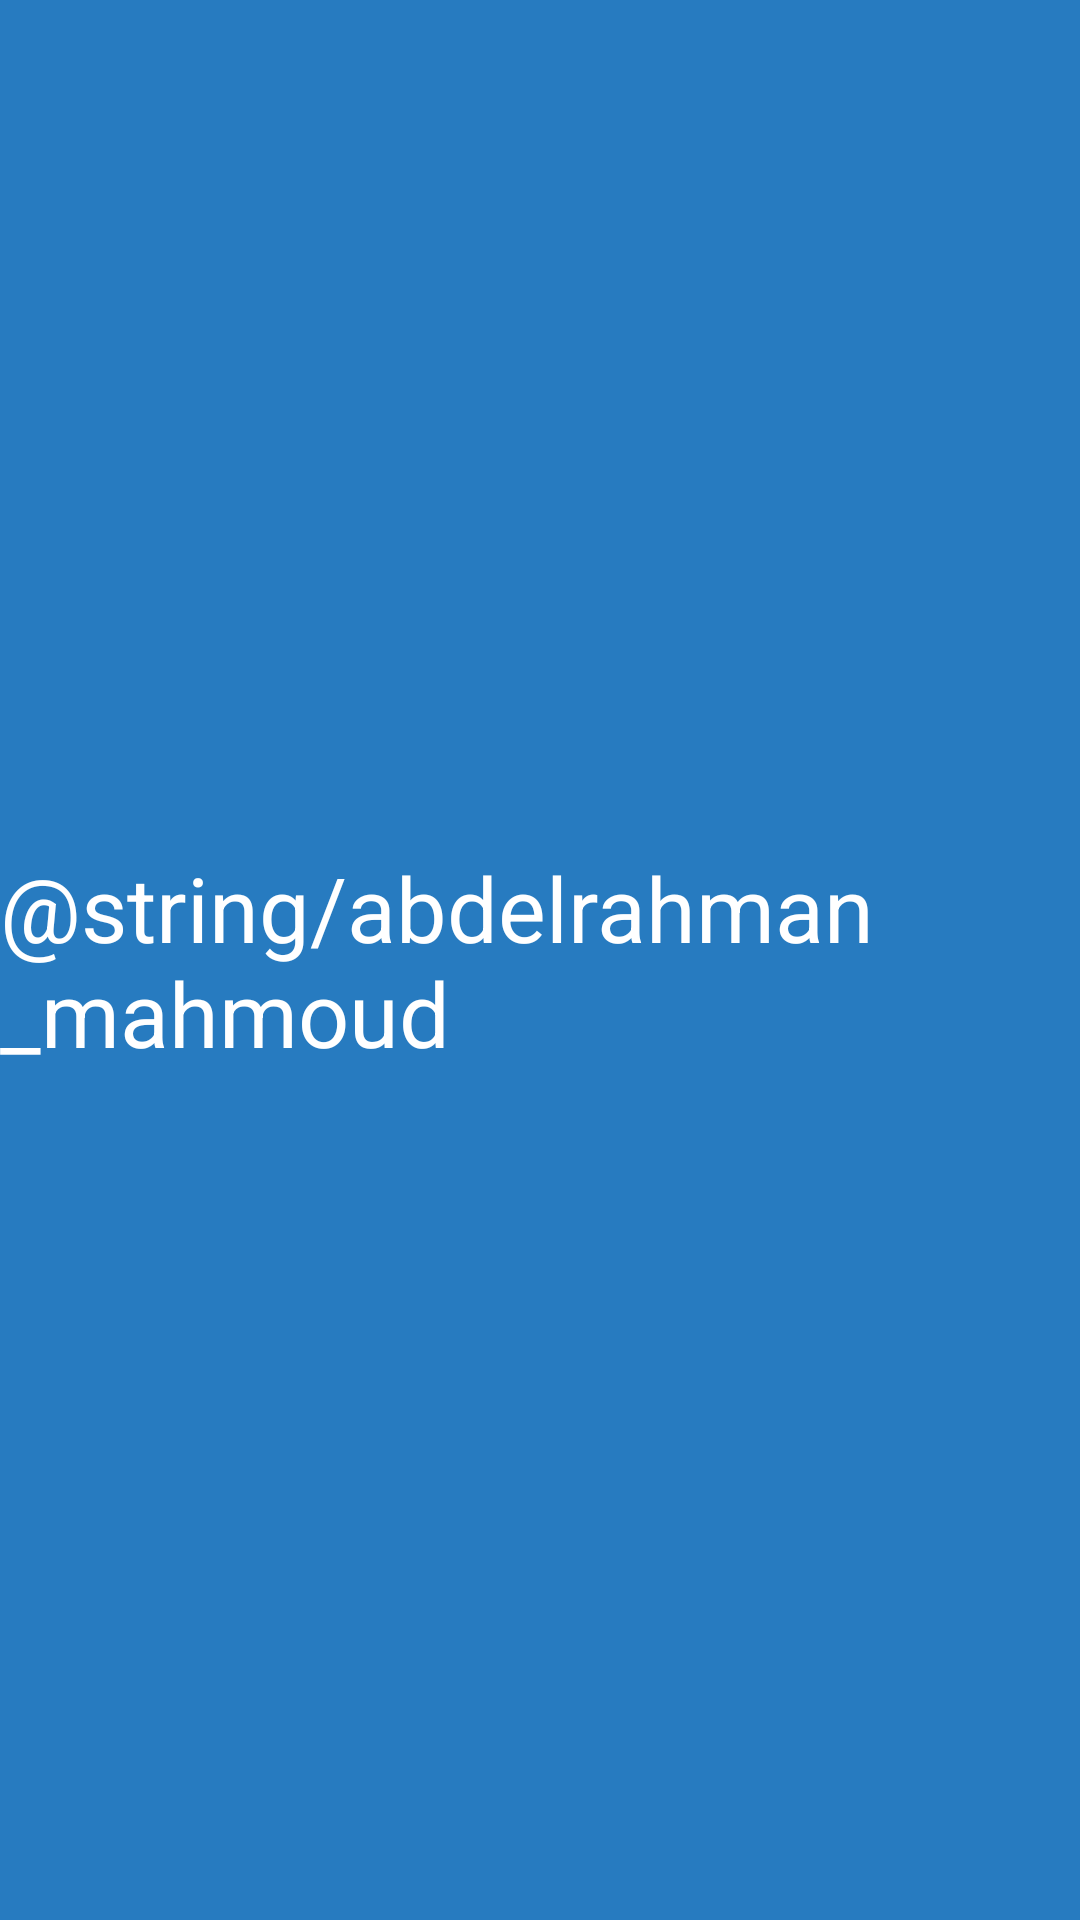

Here is an Android app screen rendered from its layout file. Give the layout XML and the strings, colors and styles it references.
<!-- AndroidManifest.xml: application theme Theme.Calculator -->
<!-- res/layout/activity_splash_screen.xml -->
<?xml version="1.0" encoding="utf-8"?>
<androidx.constraintlayout.widget.ConstraintLayout xmlns:android="http://schemas.android.com/apk/res/android"
    xmlns:app="http://schemas.android.com/apk/res-auto"
    xmlns:tools="http://schemas.android.com/tools"
    android:layout_width="match_parent"
    android:layout_height="match_parent"
    android:background="#277BC0"
    tools:context=".SplashScreen">

    <TextView
        android:id="@+id/textView7"
        android:layout_width="wrap_content"
        android:layout_height="wrap_content"
        android:text="@string/abdelrahman_mahmoud"
        android:textAlignment="center"
        android:textColor="#FFF"
        android:textSize="30dp"
        app:layout_constraintBottom_toBottomOf="parent"
        app:layout_constraintEnd_toEndOf="parent"
        app:layout_constraintStart_toStartOf="parent"
        app:layout_constraintTop_toTopOf="parent" />

    <ImageView
        android:id="@+id/imageView2"
        android:layout_width="wrap_content"
        android:layout_height="wrap_content"
        android:layout_marginTop="50dp"
        app:layout_constraintEnd_toEndOf="parent"
        app:layout_constraintStart_toStartOf="parent"
        app:layout_constraintTop_toTopOf="parent"
        app:srcCompat="@drawable/download" />
</androidx.constraintlayout.widget.ConstraintLayout>
<!-- resources referenced by this layout -->
<resources>
  <style name="Theme.Calculator" parent="Theme.AppCompat.Light.NoActionBar">
          
          <item name="colorPrimary">@color/purple_500</item>
          <item name="colorPrimaryVariant">@color/purple_500</item>
          <item name="colorOnPrimary">@color/white</item>
          
          <item name="colorSecondary">@color/teal_200</item>
          <item name="colorSecondaryVariant">@color/teal_700</item>
          <item name="colorOnSecondary">@color/black</item>
          
          <item name="android:statusBarColor" tools:targetApi="l">?attr/colorPrimaryVariant</item>
          
      </style>
  <color name="purple_500">#FF6200EE</color>
  <color name="white">#FFFFFFFF</color>
  <color name="teal_200">#FF03DAC5</color>
  <color name="teal_700">#FF018786</color>
  <color name="black">#FF000000</color>
</resources>
